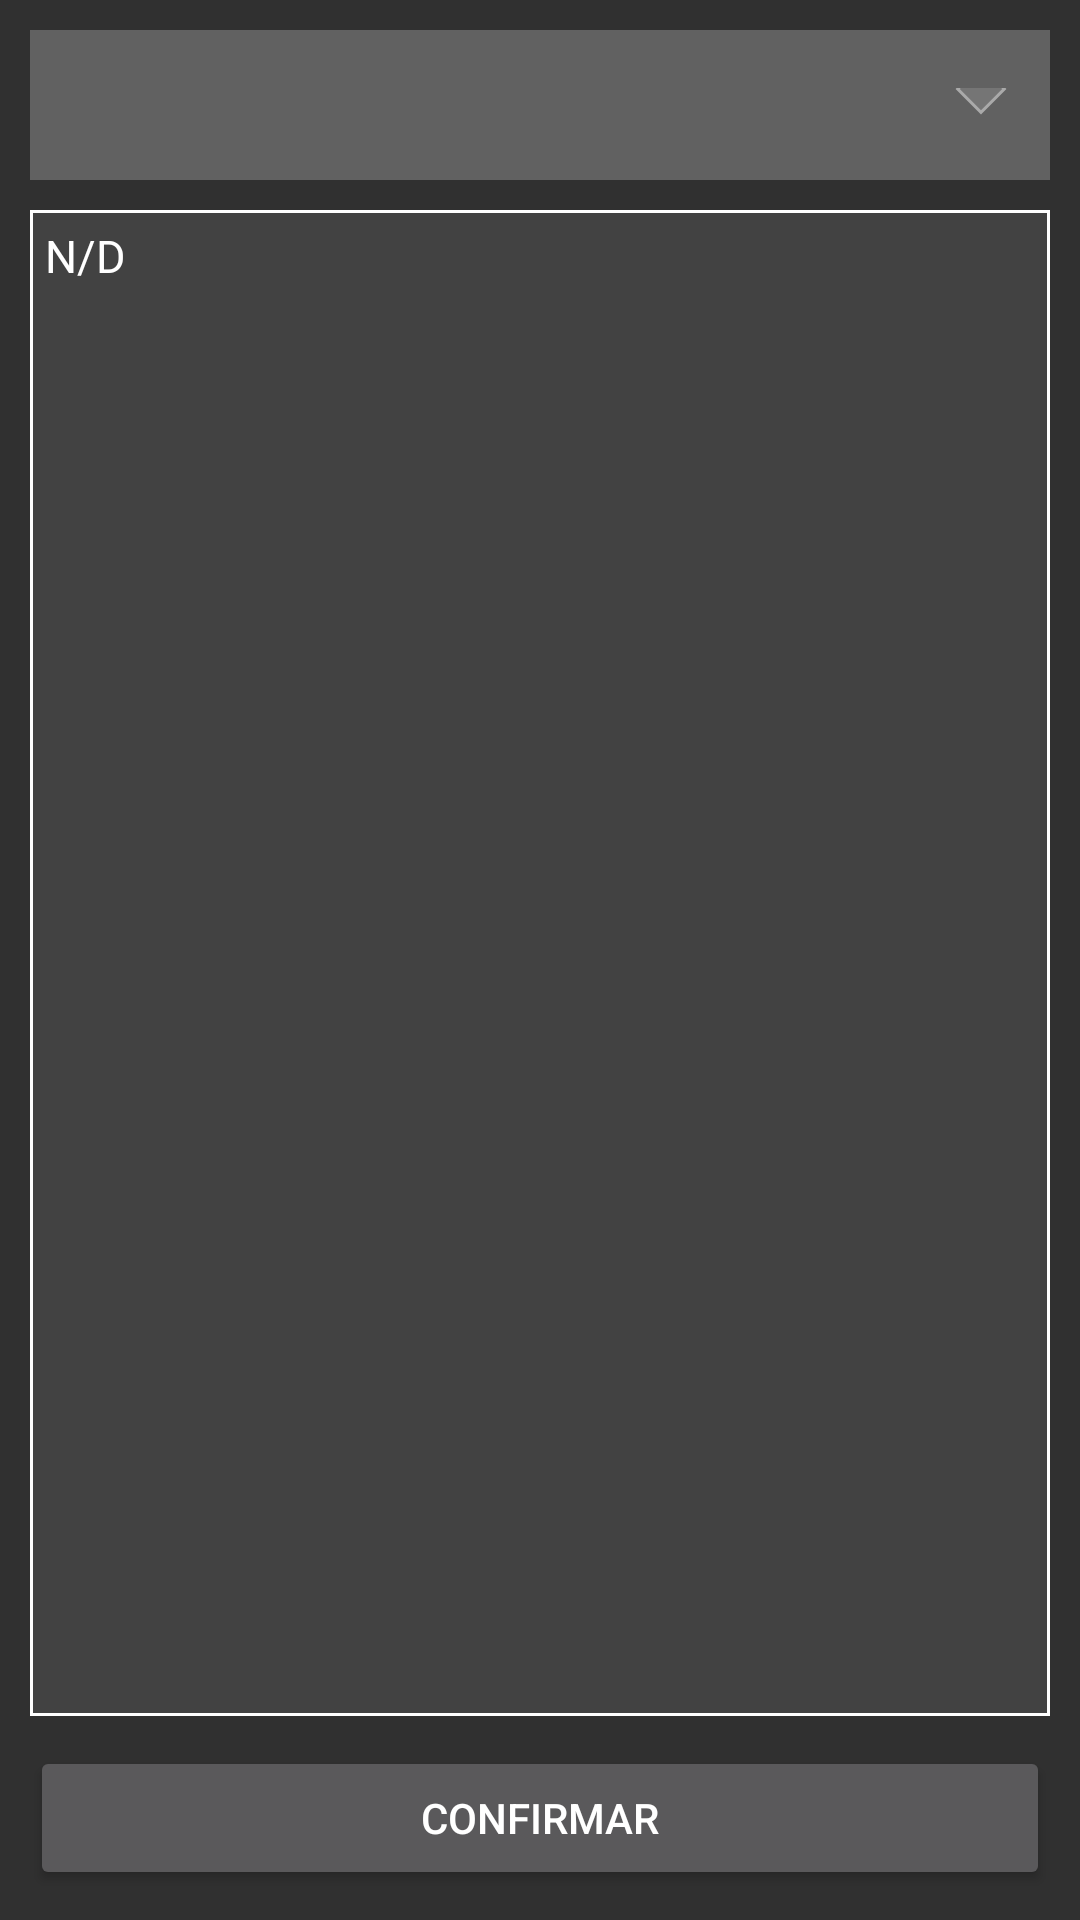

Produce the Android XML layout that renders to this screen, including the resource entries it uses.
<!-- AndroidManifest.xml: application theme Theme.AppCompat.NoActionBar -->
<!-- res/layout/tab_class_layout.xml -->
<?xml version="1.0" encoding="utf-8"?>
<RelativeLayout xmlns:android="http://schemas.android.com/apk/res/android"
    android:layout_width="match_parent"
    android:layout_height="match_parent">

    <TextView
        android:id="@+id/txtClass"
        android:layout_width="0dp"
        android:layout_height="0dp"
        style="@style/header"
        android:background="@color/grey_800"
        android:text="@string/classChar"
        android:layout_alignParentStart="true"
        android:layout_alignParentTop="true"
        android:layout_alignParentEnd="true"/>

    <Spinner
        android:id="@+id/spnClass"
        android:layout_width="wrap_content"
        android:background="@drawable/spinner_bg"
        android:layout_height="50dp"
        android:layout_marginTop="10dp"
        android:layout_marginStart="10dp"
        android:layout_marginEnd="10dp"
        android:layout_below="@+id/txtClass"
        android:layout_alignStart="@+id/txtClass"
        android:layout_alignEnd="@+id/txtClass"/>

    <LinearLayout
        android:id="@+id/layoutInfo"
        android:layout_width="wrap_content"
        android:layout_height="wrap_content"
        android:orientation="vertical"
        android:background="@drawable/text_border"
        android:layout_marginTop="10dp"
        android:layout_marginBottom="10dp"
        android:layout_below="@+id/spnClass"
        android:layout_alignStart="@id/spnClass"
        android:layout_alignEnd="@+id/spnClass"
        android:layout_above="@+id/btnConfirm">

        <EditText
            android:id="@+id/txtInfo"
            android:layout_width="match_parent"
            android:layout_height="match_parent"
            android:textSize="15sp"
            android:text="@string/empty"
            android:ems="200"
            android:gravity="start|top"
            android:inputType="textMultiLine|textNoSuggestions"
            android:focusable="false"
            android:background="@color/grey_800"
            android:layout_margin="5dp"/>

    </LinearLayout>

    <Button
        android:id="@+id/btnConfirm"
        android:layout_width="wrap_content"
        android:layout_height="wrap_content"
        android:text="@string/confirm"
        android:layout_marginBottom="10dp"
        android:layout_alignStart="@+id/spnClass"
        android:layout_alignEnd="@+id/spnClass"
        android:layout_alignParentBottom="true"/>

</RelativeLayout>
<!-- resources referenced by this layout -->
<resources>
  <color name="grey_800">#424242</color>
  <!-- drawable spinner_bg (drawable) -->
  <?xml version="1.0" encoding="utf-8"?>
  <layer-list xmlns:android="http://schemas.android.com/apk/res/android">
      <item>
          <color android:color="@color/grey_700" />
      </item>
      <item android:gravity="center_vertical|right" android:right="8dp">
          <layer-list>
              <item android:width="12dp" android:height="12dp" android:gravity="center" android:bottom="10dp">
                  <rotate
                      android:fromDegrees="45"
                      android:toDegrees="45">
                      <shape android:shape="rectangle">
                          <solid android:color="@color/grey_600" />
                          <stroke android:color="#aaaaaa" android:width="1dp"/>
                      </shape>
                  </rotate>
              </item>
              <item android:width="30dp" android:height="10dp" android:bottom="21dp" android:gravity="center">
                  <shape android:shape="rectangle">
                      <solid android:color="@color/grey_700"/>
                  </shape>
              </item>
          </layer-list>
      </item>
  </layer-list>
  <!-- drawable text_border (drawable) -->
  <?xml version="1.0" encoding="utf-8"?>
  <shape xmlns:android="http://schemas.android.com/apk/res/android"
      android:shape="rectangle" >
  
      
      <solid
          android:color="@color/grey_800" >
      </solid>
  
      
      <stroke
          android:width="1dp"
          android:color="@color/white" >
      </stroke>
  
      
      <corners
          android:radius="0dp">
      </corners>
  
  </shape>
  <string name="classChar">Classe</string>
  <string name="confirm">Confirmar</string>
  <string name="empty">N/D</string>
  <style name="header" parent="android:Widget.TextView">
          <item name="android:textColor">#E0E0E0</item>
          <item name="android:textStyle">bold</item>
          <item name="android:textSize">30sp</item>
          <item name="android:gravity">center</item>
          <item name="android:textAlignment">center</item>
      </style>
  <color name="grey_700">#616161</color>
  <color name="grey_600">#757575</color>
  <color name="white">#FFFFFF</color>
</resources>
